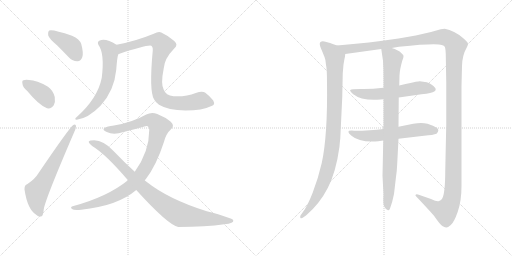
t = 0.00 s
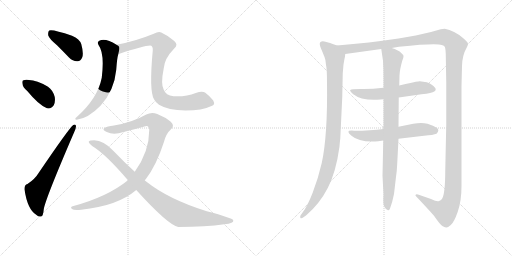
t = 2.14 s
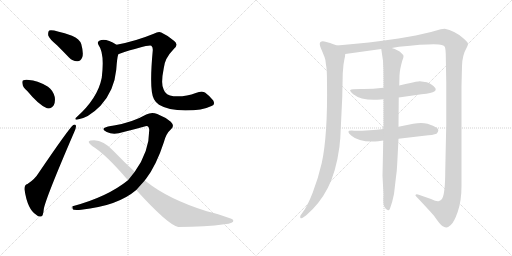
t = 4.28 s
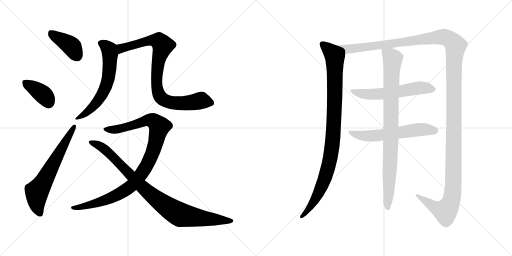
t = 6.42 s
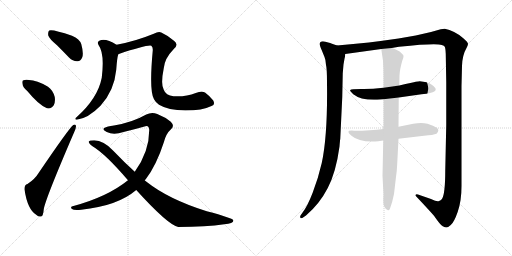
t = 8.56 s
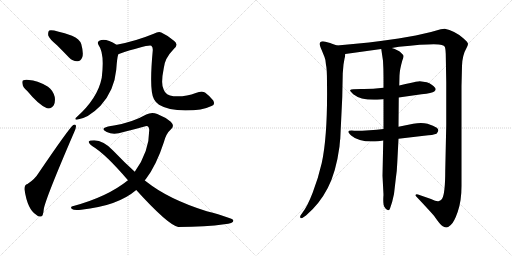
t = 10.70 s

The animated SVG that drew these frames (rendered in a browser with its animation timeline set to each time). Animation: 12 CSS @keyframes rules; one cycle of 10.70 s.

<svg version="1.1" viewBox="0 0 2048 1024" xmlns="http://www.w3.org/2000/svg">
  <g stroke="lightgray" stroke-dasharray="1,1" stroke-width="1" transform="scale(4, 4)">
    <line x1="0" y1="0" x2="256" y2="256"></line>
    <line x1="256" y1="0" x2="0" y2="256"></line>
    <line x1="128" y1="0" x2="128" y2="256"></line>
    <line x1="0" y1="128" x2="256" y2="128"></line>
    <line x1="256" y1="0" x2="512" y2="256"></line>
    <line x1="512" y1="0" x2="256" y2="256"></line>
    <line x1="384" y1="0" x2="384" y2="256"></line>
    <line x1="256" y1="128" x2="512" y2="128"></line>
  </g>
<g transform="scale(1, -1) translate(0, -850)">
   <style type="text/css">
    @keyframes keyframes0 {
      from {
       stroke: black;
       stroke-dashoffset: 404;
       stroke-width: 128;
       }
       57% {
       animation-timing-function: step-end;
       stroke: black;
       stroke-dashoffset: 0;
       stroke-width: 128;
       }
       to {
       stroke: black;
       stroke-width: 1024;
       }
       }
       #make-me-a-hanzi-animation-0 {
         animation: keyframes0 0.578776s both;
         animation-delay: 0.000000s;
         animation-timing-function: linear;
       }
    @keyframes keyframes1 {
      from {
       stroke: black;
       stroke-dashoffset: 378;
       stroke-width: 128;
       }
       55% {
       animation-timing-function: step-end;
       stroke: black;
       stroke-dashoffset: 0;
       stroke-width: 128;
       }
       to {
       stroke: black;
       stroke-width: 1024;
       }
       }
       #make-me-a-hanzi-animation-1 {
         animation: keyframes1 0.557617s both;
         animation-delay: 0.578776s;
         animation-timing-function: linear;
       }
    @keyframes keyframes2 {
      from {
       stroke: black;
       stroke-dashoffset: 646;
       stroke-width: 128;
       }
       68% {
       animation-timing-function: step-end;
       stroke: black;
       stroke-dashoffset: 0;
       stroke-width: 128;
       }
       to {
       stroke: black;
       stroke-width: 1024;
       }
       }
       #make-me-a-hanzi-animation-2 {
         animation: keyframes2 0.775716s both;
         animation-delay: 1.136393s;
         animation-timing-function: linear;
       }
    @keyframes keyframes3 {
      from {
       stroke: black;
       stroke-dashoffset: 620;
       stroke-width: 128;
       }
       67% {
       animation-timing-function: step-end;
       stroke: black;
       stroke-dashoffset: 0;
       stroke-width: 128;
       }
       to {
       stroke: black;
       stroke-width: 1024;
       }
       }
       #make-me-a-hanzi-animation-3 {
         animation: keyframes3 0.754557s both;
         animation-delay: 1.912109s;
         animation-timing-function: linear;
       }
    @keyframes keyframes4 {
      from {
       stroke: black;
       stroke-dashoffset: 870;
       stroke-width: 128;
       }
       74% {
       animation-timing-function: step-end;
       stroke: black;
       stroke-dashoffset: 0;
       stroke-width: 128;
       }
       to {
       stroke: black;
       stroke-width: 1024;
       }
       }
       #make-me-a-hanzi-animation-4 {
         animation: keyframes4 0.958008s both;
         animation-delay: 2.666666s;
         animation-timing-function: linear;
       }
    @keyframes keyframes5 {
      from {
       stroke: black;
       stroke-dashoffset: 999;
       stroke-width: 128;
       }
       76% {
       animation-timing-function: step-end;
       stroke: black;
       stroke-dashoffset: 0;
       stroke-width: 128;
       }
       to {
       stroke: black;
       stroke-width: 1024;
       }
       }
       #make-me-a-hanzi-animation-5 {
         animation: keyframes5 1.062988s both;
         animation-delay: 3.624674s;
         animation-timing-function: linear;
       }
    @keyframes keyframes6 {
      from {
       stroke: black;
       stroke-dashoffset: 931;
       stroke-width: 128;
       }
       75% {
       animation-timing-function: step-end;
       stroke: black;
       stroke-dashoffset: 0;
       stroke-width: 128;
       }
       to {
       stroke: black;
       stroke-width: 1024;
       }
       }
       #make-me-a-hanzi-animation-6 {
         animation: keyframes6 1.007650s both;
         animation-delay: 4.687662s;
         animation-timing-function: linear;
       }
    @keyframes keyframes7 {
      from {
       stroke: black;
       stroke-dashoffset: 993;
       stroke-width: 128;
       }
       76% {
       animation-timing-function: step-end;
       stroke: black;
       stroke-dashoffset: 0;
       stroke-width: 128;
       }
       to {
       stroke: black;
       stroke-width: 1024;
       }
       }
       #make-me-a-hanzi-animation-7 {
         animation: keyframes7 1.058105s both;
         animation-delay: 5.695312s;
         animation-timing-function: linear;
       }
    @keyframes keyframes8 {
      from {
       stroke: black;
       stroke-dashoffset: 1539;
       stroke-width: 128;
       }
       83% {
       animation-timing-function: step-end;
       stroke: black;
       stroke-dashoffset: 0;
       stroke-width: 128;
       }
       to {
       stroke: black;
       stroke-width: 1024;
       }
       }
       #make-me-a-hanzi-animation-8 {
         animation: keyframes8 1.502441s both;
         animation-delay: 6.753417s;
         animation-timing-function: linear;
       }
    @keyframes keyframes9 {
      from {
       stroke: black;
       stroke-dashoffset: 583;
       stroke-width: 128;
       }
       65% {
       animation-timing-function: step-end;
       stroke: black;
       stroke-dashoffset: 0;
       stroke-width: 128;
       }
       to {
       stroke: black;
       stroke-width: 1024;
       }
       }
       #make-me-a-hanzi-animation-9 {
         animation: keyframes9 0.724447s both;
         animation-delay: 8.255858s;
         animation-timing-function: linear;
       }
    @keyframes keyframes10 {
      from {
       stroke: black;
       stroke-dashoffset: 593;
       stroke-width: 128;
       }
       66% {
       animation-timing-function: step-end;
       stroke: black;
       stroke-dashoffset: 0;
       stroke-width: 128;
       }
       to {
       stroke: black;
       stroke-width: 1024;
       }
       }
       #make-me-a-hanzi-animation-10 {
         animation: keyframes10 0.732585s both;
         animation-delay: 8.980305s;
         animation-timing-function: linear;
       }
    @keyframes keyframes11 {
      from {
       stroke: black;
       stroke-dashoffset: 904;
       stroke-width: 128;
       }
       75% {
       animation-timing-function: step-end;
       stroke: black;
       stroke-dashoffset: 0;
       stroke-width: 128;
       }
       to {
       stroke: black;
       stroke-width: 1024;
       }
       }
       #make-me-a-hanzi-animation-11 {
         animation: keyframes11 0.985677s both;
         animation-delay: 9.712890s;
         animation-timing-function: linear;
       }
</style>
<path d="M 228.0 669.0 Q 250.0 647.0 276.0 620.0 Q 292.0 604.0 310.0 605.0 Q 323.0 605.0 329.0 621.0 Q 335.0 637.0 325.0 674.0 Q 319.0 693.0 288.0 707.0 Q 210.0 734.0 197.0 728.0 Q 191.0 724.0 193.0 708.0 Q 197.0 695.0 228.0 669.0 Z" fill="lightgray"></path> 
<path d="M 110.0 485.0 Q 155.0 430.0 188.0 417.0 Q 206.0 414.0 215.0 429.0 Q 222.0 442.0 219.0 462.0 Q 212.0 489.0 192.0 503.0 Q 147.0 530.0 116.0 530.0 Q 103.0 533.0 94.0 529.0 Q 87.0 528.0 90.0 514.0 Q 91.0 501.0 110.0 485.0 Z" fill="lightgray"></path> 
<path d="M 110.0 114.0 Q 97.0 111.0 98.0 92.0 Q 110.0 11.0 146.0 -10.0 Q 153.0 -17.0 164.0 -16.0 Q 173.0 -15.0 175.0 13.0 Q 181.0 53.0 297.0 322.0 Q 304.0 338.0 304.0 345.0 Q 304.0 355.0 293.0 350.0 Q 278.0 340.0 153.0 156.0 Q 140.0 134.0 110.0 114.0 Z" fill="lightgray"></path> 
<path d="M 466.0 671.0 Q 423.0 698.0 399.0 688.0 Q 387.0 684.0 394.0 670.0 Q 419.0 637.0 407.0 539.0 Q 391.0 457.0 307.0 382.0 Q 295.0 372.0 307.0 371.0 Q 353.0 377.0 402.0 427.0 Q 457.0 487.0 465.0 571.0 Q 468.0 617.0 473.0 633.0 C 480.0 662.0 480.0 663.0 466.0 671.0 Z" fill="lightgray"></path> 
<path d="M 846.0 426.0 Q 862.0 430.0 853.0 448.0 Q 838.0 467.0 820.0 480.0 Q 808.0 487.0 783.0 478.0 Q 743.0 462.0 694.0 465.0 Q 663.0 468.0 655.0 491.0 Q 642.0 513.0 655.0 577.0 Q 658.0 616.0 696.0 655.0 Q 715.0 671.0 697.0 686.0 Q 672.0 708.0 645.0 720.0 Q 635.0 726.0 615.0 715.0 Q 542.0 685.0 466.0 671.0 C 437.0 665.0 445.0 624.0 473.0 633.0 Q 590.0 672.0 605.0 667.0 Q 612.0 663.0 611.0 648.0 Q 596.0 486.0 616.0 453.0 Q 622.0 441.0 636.0 431.0 Q 672.0 409.0 742.0 408.0 Q 809.0 408.0 846.0 426.0 Z" fill="lightgray"></path> 
<path d="M 579.0 128.0 Q 580.0 131.0 583.0 133.0 Q 626.0 190.0 655.0 280.0 Q 664.0 316.0 684.0 333.0 Q 700.0 346.0 683.0 363.0 Q 662.0 381.0 629.0 394.0 Q 607.0 403.0 585.0 392.0 Q 531.0 361.0 456.0 348.0 Q 428.0 345.0 417.0 338.0 Q 408.0 331.0 427.0 322.0 Q 454.0 309.0 494.0 322.0 Q 536.0 332.0 578.0 344.0 Q 596.0 351.0 597.0 330.0 Q 597.0 243.0 539.0 163.0 L 512.0 129.0 Q 430.0 63.0 294.0 26.0 Q 278.0 23.0 288.0 14.0 Q 295.0 8.0 325.0 11.0 Q 470.0 26.0 545.0 90.0 L 579.0 128.0 Z" fill="lightgray"></path> 
<path d="M 545.0 90.0 Q 671.0 -49.0 713.0 -58.0 Q 825.0 -58.0 897.0 -47.0 Q 937.0 -43.0 933.0 -31.0 Q 930.0 -22.0 827.0 5.0 Q 674.0 53.0 586.0 123.0 Q 582.0 126.0 579.0 128.0 L 539.0 163.0 Q 496.0 202.0 453.0 247.0 Q 414.0 289.0 377.0 289.0 Q 358.0 289.0 355.0 284.0 Q 354.0 277.0 370.0 265.0 Q 421.0 235.0 512.0 129.0 L 545.0 90.0 Z" fill="lightgray"></path> 
<path d="M 1348.0 668.5 L 1328.0 675.5 Q 1326.0 677.5 1302.0 683.5 Q 1279.0 688.5 1279.0 674.5 Q 1279.0 667.5 1287.0 649.5 L 1298.0 622.5 Q 1303.0 611.5 1304.0 590.5 Q 1308.0 576.5 1308.0 521.5 Q 1311.0 308.5 1287.0 198.5 Q 1273.0 137.5 1251.0 80.5 Q 1229.0 23.5 1209.0 -1.5 L 1202.0 -11.5 Q 1199.0 -17.5 1202.0 -21.5 Q 1205.0 -25.5 1215.0 -17.5 L 1224.0 -11.5 Q 1278.0 34.5 1311.0 98.5 Q 1344.0 161.5 1358.0 264.5 Q 1360.0 290.5 1361.0 294.5 L 1369.0 461.5 L 1371.0 557.5 L 1374.0 592.5 L 1378.0 615.5 Q 1380.0 621.5 1381.0 634.5 C 1384.0 655.5 1376.0 658.5 1348.0 668.5 Z" fill="lightgray"></path> 
<path d="M 1567.0 658.5 L 1596.0 663.5 Q 1743.0 678.5 1767.0 670.5 Q 1777.0 667.5 1779.0 663.5 Q 1782.0 658.5 1783.0 634.5 L 1785.0 520.5 L 1785.0 351.5 L 1781.0 168.5 Q 1781.0 75.5 1768.0 54.5 Q 1760.0 46.5 1756.0 46.5 Q 1749.0 42.5 1724.0 54.5 L 1672.0 72.5 Q 1671.0 73.5 1667.0 73.5 Q 1664.0 72.5 1662.0 70.5 Q 1661.0 68.5 1665.0 64.5 Q 1716.0 10.5 1736.0 -12.5 Q 1762.0 -50.5 1771.0 -54.5 Q 1781.0 -59.5 1786.0 -59.5 Q 1791.0 -59.5 1803.0 -49.5 Q 1816.0 -39.5 1831.0 3.5 Q 1846.0 46.5 1846.0 106.5 L 1846.0 506.5 L 1848.0 586.5 Q 1849.0 629.5 1867.0 660.5 Q 1871.0 667.5 1872.0 674.5 Q 1873.0 680.5 1852.0 698.5 Q 1817.0 728.5 1779.0 735.5 L 1763.0 733.5 L 1724.0 722.5 L 1663.0 708.5 L 1594.0 696.5 Q 1480.0 679.5 1348.0 668.5 C 1318.0 665.5 1351.0 630.5 1381.0 634.5 L 1525.0 654.5 L 1567.0 658.5 Z" fill="lightgray"></path> 
<path d="M 1534.0 499.5 Q 1484.0 493.5 1444.0 494.5 Q 1405.0 494.5 1401.0 490.5 Q 1398.0 486.5 1413.0 473.5 Q 1447.0 446.5 1522.0 452.5 L 1534.0 453.5 L 1595.0 460.5 L 1686.0 473.5 Q 1729.0 477.5 1737.0 484.5 Q 1746.0 490.5 1741.0 498.5 Q 1730.0 513.5 1707.0 521.5 L 1679.0 525.5 Q 1674.0 525.5 1663.0 523.5 Q 1653.0 521.5 1597.0 508.5 L 1534.0 499.5 Z" fill="lightgray"></path> 
<path d="M 1534.0 334.5 Q 1482.0 327.5 1417.0 327.5 Q 1376.0 331.5 1406.0 307.5 Q 1438.0 279.5 1513.0 285.5 L 1533.0 288.5 L 1594.0 295.5 L 1696.0 307.5 Q 1734.0 310.5 1746.0 315.5 Q 1760.0 329.5 1747.0 339.5 Q 1735.0 348.5 1710.0 355.5 Q 1686.0 361.5 1653.0 355.5 L 1594.0 343.5 L 1534.0 334.5 Z" fill="lightgray"></path> 
<path d="M 1597.0 508.5 L 1598.0 548.5 Q 1599.0 572.5 1609.0 607.5 Q 1615.0 621.5 1614.0 626.5 Q 1614.0 630.5 1603.0 640.5 Q 1593.0 650.5 1567.0 658.5 C 1539.0 669.5 1522.0 675.5 1525.0 654.5 L 1532.0 607.5 Q 1534.0 575.5 1534.0 542.5 L 1534.0 499.5 L 1534.0 453.5 L 1534.0 334.5 L 1533.0 288.5 L 1530.0 147.5 L 1534.0 71.5 Q 1531.0 31.5 1538.0 22.5 Q 1545.0 9.5 1552.0 9.5 Q 1556.0 7.5 1560.0 16.5 Q 1570.0 43.5 1576.0 74.5 L 1583.0 134.5 Q 1588.0 167.5 1589.0 198.5 L 1594.0 295.5 L 1594.0 343.5 L 1595.0 460.5 L 1597.0 508.5 Z" fill="lightgray"></path> 
      <clipPath id="make-me-a-hanzi-clip-0">
      <path d="M 228.0 669.0 Q 250.0 647.0 276.0 620.0 Q 292.0 604.0 310.0 605.0 Q 323.0 605.0 329.0 621.0 Q 335.0 637.0 325.0 674.0 Q 319.0 693.0 288.0 707.0 Q 210.0 734.0 197.0 728.0 Q 191.0 724.0 193.0 708.0 Q 197.0 695.0 228.0 669.0 Z" fill="lightgray"></path>
      </clipPath>
      <path clip-path="url(#make-me-a-hanzi-clip-0)" d="M 201.0 721.0 L 289.0 662.0 L 309.0 625.0 " fill="none" id="make-me-a-hanzi-animation-0" stroke-dasharray="276 552" stroke-linecap="round"></path>

      <clipPath id="make-me-a-hanzi-clip-1">
      <path d="M 110.0 485.0 Q 155.0 430.0 188.0 417.0 Q 206.0 414.0 215.0 429.0 Q 222.0 442.0 219.0 462.0 Q 212.0 489.0 192.0 503.0 Q 147.0 530.0 116.0 530.0 Q 103.0 533.0 94.0 529.0 Q 87.0 528.0 90.0 514.0 Q 91.0 501.0 110.0 485.0 Z" fill="lightgray"></path>
      </clipPath>
      <path clip-path="url(#make-me-a-hanzi-clip-1)" d="M 102.0 519.0 L 173.0 471.0 L 194.0 441.0 " fill="none" id="make-me-a-hanzi-animation-1" stroke-dasharray="250 500" stroke-linecap="round"></path>

      <clipPath id="make-me-a-hanzi-clip-2">
      <path d="M 110.0 114.0 Q 97.0 111.0 98.0 92.0 Q 110.0 11.0 146.0 -10.0 Q 153.0 -17.0 164.0 -16.0 Q 173.0 -15.0 175.0 13.0 Q 181.0 53.0 297.0 322.0 Q 304.0 338.0 304.0 345.0 Q 304.0 355.0 293.0 350.0 Q 278.0 340.0 153.0 156.0 Q 140.0 134.0 110.0 114.0 Z" fill="lightgray"></path>
      </clipPath>
      <path clip-path="url(#make-me-a-hanzi-clip-2)" d="M 160.0 -5.0 L 147.0 35.0 L 147.0 83.0 L 297.0 343.0 " fill="none" id="make-me-a-hanzi-animation-2" stroke-dasharray="518 1036" stroke-linecap="round"></path>

      <clipPath id="make-me-a-hanzi-clip-3">
      <path d="M 466.0 671.0 Q 423.0 698.0 399.0 688.0 Q 387.0 684.0 394.0 670.0 Q 419.0 637.0 407.0 539.0 Q 391.0 457.0 307.0 382.0 Q 295.0 372.0 307.0 371.0 Q 353.0 377.0 402.0 427.0 Q 457.0 487.0 465.0 571.0 Q 468.0 617.0 473.0 633.0 C 480.0 662.0 480.0 663.0 466.0 671.0 Z" fill="lightgray"></path>
      </clipPath>
      <path clip-path="url(#make-me-a-hanzi-clip-3)" d="M 402.0 678.0 L 423.0 666.0 L 438.0 646.0 L 439.0 584.0 L 430.0 523.0 L 392.0 446.0 L 359.0 409.0 L 313.0 377.0 " fill="none" id="make-me-a-hanzi-animation-3" stroke-dasharray="492 984" stroke-linecap="round"></path>

      <clipPath id="make-me-a-hanzi-clip-4">
      <path d="M 846.0 426.0 Q 862.0 430.0 853.0 448.0 Q 838.0 467.0 820.0 480.0 Q 808.0 487.0 783.0 478.0 Q 743.0 462.0 694.0 465.0 Q 663.0 468.0 655.0 491.0 Q 642.0 513.0 655.0 577.0 Q 658.0 616.0 696.0 655.0 Q 715.0 671.0 697.0 686.0 Q 672.0 708.0 645.0 720.0 Q 635.0 726.0 615.0 715.0 Q 542.0 685.0 466.0 671.0 C 437.0 665.0 445.0 624.0 473.0 633.0 Q 590.0 672.0 605.0 667.0 Q 612.0 663.0 611.0 648.0 Q 596.0 486.0 616.0 453.0 Q 622.0 441.0 636.0 431.0 Q 672.0 409.0 742.0 408.0 Q 809.0 408.0 846.0 426.0 Z" fill="lightgray"></path>
      </clipPath>
      <path clip-path="url(#make-me-a-hanzi-clip-4)" d="M 475.0 666.0 L 487.0 656.0 L 600.0 688.0 L 636.0 685.0 L 651.0 668.0 L 634.0 611.0 L 627.0 532.0 L 631.0 484.0 L 641.0 462.0 L 663.0 446.0 L 686.0 439.0 L 736.0 437.0 L 808.0 447.0 L 844.0 439.0 " fill="none" id="make-me-a-hanzi-animation-4" stroke-dasharray="742 1484" stroke-linecap="round"></path>

      <clipPath id="make-me-a-hanzi-clip-5">
      <path d="M 579.0 128.0 Q 580.0 131.0 583.0 133.0 Q 626.0 190.0 655.0 280.0 Q 664.0 316.0 684.0 333.0 Q 700.0 346.0 683.0 363.0 Q 662.0 381.0 629.0 394.0 Q 607.0 403.0 585.0 392.0 Q 531.0 361.0 456.0 348.0 Q 428.0 345.0 417.0 338.0 Q 408.0 331.0 427.0 322.0 Q 454.0 309.0 494.0 322.0 Q 536.0 332.0 578.0 344.0 Q 596.0 351.0 597.0 330.0 Q 597.0 243.0 539.0 163.0 L 512.0 129.0 Q 430.0 63.0 294.0 26.0 Q 278.0 23.0 288.0 14.0 Q 295.0 8.0 325.0 11.0 Q 470.0 26.0 545.0 90.0 L 579.0 128.0 Z" fill="lightgray"></path>
      </clipPath>
      <path clip-path="url(#make-me-a-hanzi-clip-5)" d="M 425.0 332.0 L 469.0 333.0 L 601.0 370.0 L 623.0 359.0 L 637.0 340.0 L 620.0 266.0 L 598.0 210.0 L 572.0 164.0 L 531.0 111.0 L 494.0 84.0 L 431.0 53.0 L 351.0 27.0 L 294.0 18.0 " fill="none" id="make-me-a-hanzi-animation-5" stroke-dasharray="871 1742" stroke-linecap="round"></path>

      <clipPath id="make-me-a-hanzi-clip-6">
      <path d="M 545.0 90.0 Q 671.0 -49.0 713.0 -58.0 Q 825.0 -58.0 897.0 -47.0 Q 937.0 -43.0 933.0 -31.0 Q 930.0 -22.0 827.0 5.0 Q 674.0 53.0 586.0 123.0 Q 582.0 126.0 579.0 128.0 L 539.0 163.0 Q 496.0 202.0 453.0 247.0 Q 414.0 289.0 377.0 289.0 Q 358.0 289.0 355.0 284.0 Q 354.0 277.0 370.0 265.0 Q 421.0 235.0 512.0 129.0 L 545.0 90.0 Z" fill="lightgray"></path>
      </clipPath>
      <path clip-path="url(#make-me-a-hanzi-clip-6)" d="M 361.0 282.0 L 402.0 265.0 L 423.0 249.0 L 591.0 81.0 L 705.0 -1.0 L 723.0 -10.0 L 790.0 -21.0 L 928.0 -33.0 " fill="none" id="make-me-a-hanzi-animation-6" stroke-dasharray="803 1606" stroke-linecap="round"></path>

      <clipPath id="make-me-a-hanzi-clip-7">
      <path d="M 1348.0 668.5 L 1328.0 675.5 Q 1326.0 677.5 1302.0 683.5 Q 1279.0 688.5 1279.0 674.5 Q 1279.0 667.5 1287.0 649.5 L 1298.0 622.5 Q 1303.0 611.5 1304.0 590.5 Q 1308.0 576.5 1308.0 521.5 Q 1311.0 308.5 1287.0 198.5 Q 1273.0 137.5 1251.0 80.5 Q 1229.0 23.5 1209.0 -1.5 L 1202.0 -11.5 Q 1199.0 -17.5 1202.0 -21.5 Q 1205.0 -25.5 1215.0 -17.5 L 1224.0 -11.5 Q 1278.0 34.5 1311.0 98.5 Q 1344.0 161.5 1358.0 264.5 Q 1360.0 290.5 1361.0 294.5 L 1369.0 461.5 L 1371.0 557.5 L 1374.0 592.5 L 1378.0 615.5 Q 1380.0 621.5 1381.0 634.5 C 1384.0 655.5 1376.0 658.5 1348.0 668.5 Z" fill="lightgray"></path>
      </clipPath>
      <path clip-path="url(#make-me-a-hanzi-clip-7)" d="M 1293.0 672.5 L 1330.0 637.5 L 1339.0 621.5 L 1338.0 424.5 L 1328.0 259.5 L 1316.0 193.5 L 1286.0 102.5 L 1243.0 24.5 L 1208.0 -16.5 " fill="none" id="make-me-a-hanzi-animation-7" stroke-dasharray="865 1730" stroke-linecap="round"></path>

      <clipPath id="make-me-a-hanzi-clip-8">
      <path d="M 1567.0 658.5 L 1596.0 663.5 Q 1743.0 678.5 1767.0 670.5 Q 1777.0 667.5 1779.0 663.5 Q 1782.0 658.5 1783.0 634.5 L 1785.0 520.5 L 1785.0 351.5 L 1781.0 168.5 Q 1781.0 75.5 1768.0 54.5 Q 1760.0 46.5 1756.0 46.5 Q 1749.0 42.5 1724.0 54.5 L 1672.0 72.5 Q 1671.0 73.5 1667.0 73.5 Q 1664.0 72.5 1662.0 70.5 Q 1661.0 68.5 1665.0 64.5 Q 1716.0 10.5 1736.0 -12.5 Q 1762.0 -50.5 1771.0 -54.5 Q 1781.0 -59.5 1786.0 -59.5 Q 1791.0 -59.5 1803.0 -49.5 Q 1816.0 -39.5 1831.0 3.5 Q 1846.0 46.5 1846.0 106.5 L 1846.0 506.5 L 1848.0 586.5 Q 1849.0 629.5 1867.0 660.5 Q 1871.0 667.5 1872.0 674.5 Q 1873.0 680.5 1852.0 698.5 Q 1817.0 728.5 1779.0 735.5 L 1763.0 733.5 L 1724.0 722.5 L 1663.0 708.5 L 1594.0 696.5 Q 1480.0 679.5 1348.0 668.5 C 1318.0 665.5 1351.0 630.5 1381.0 634.5 L 1525.0 654.5 L 1567.0 658.5 Z" fill="lightgray"></path>
      </clipPath>
      <path clip-path="url(#make-me-a-hanzi-clip-8)" d="M 1357.0 665.5 L 1400.0 654.5 L 1765.0 702.5 L 1796.0 694.5 L 1822.0 667.5 L 1816.0 585.5 L 1814.0 144.5 L 1807.0 54.5 L 1800.0 32.5 L 1780.0 5.5 L 1735.0 23.5 L 1666.0 68.5 " fill="none" id="make-me-a-hanzi-animation-8" stroke-dasharray="1411 2822" stroke-linecap="round"></path>

      <clipPath id="make-me-a-hanzi-clip-9">
      <path d="M 1534.0 499.5 Q 1484.0 493.5 1444.0 494.5 Q 1405.0 494.5 1401.0 490.5 Q 1398.0 486.5 1413.0 473.5 Q 1447.0 446.5 1522.0 452.5 L 1534.0 453.5 L 1595.0 460.5 L 1686.0 473.5 Q 1729.0 477.5 1737.0 484.5 Q 1746.0 490.5 1741.0 498.5 Q 1730.0 513.5 1707.0 521.5 L 1679.0 525.5 Q 1674.0 525.5 1663.0 523.5 Q 1653.0 521.5 1597.0 508.5 L 1534.0 499.5 Z" fill="lightgray"></path>
      </clipPath>
      <path clip-path="url(#make-me-a-hanzi-clip-9)" d="M 1405.0 488.5 L 1448.0 475.5 L 1492.0 472.5 L 1682.0 499.5 L 1728.0 494.5 " fill="none" id="make-me-a-hanzi-animation-9" stroke-dasharray="455 910" stroke-linecap="round"></path>

      <clipPath id="make-me-a-hanzi-clip-10">
      <path d="M 1534.0 334.5 Q 1482.0 327.5 1417.0 327.5 Q 1376.0 331.5 1406.0 307.5 Q 1438.0 279.5 1513.0 285.5 L 1533.0 288.5 L 1594.0 295.5 L 1696.0 307.5 Q 1734.0 310.5 1746.0 315.5 Q 1760.0 329.5 1747.0 339.5 Q 1735.0 348.5 1710.0 355.5 Q 1686.0 361.5 1653.0 355.5 L 1594.0 343.5 L 1534.0 334.5 Z" fill="lightgray"></path>
      </clipPath>
      <path clip-path="url(#make-me-a-hanzi-clip-10)" d="M 1406.0 320.5 L 1418.0 313.5 L 1483.0 306.5 L 1665.0 331.5 L 1739.0 327.5 " fill="none" id="make-me-a-hanzi-animation-10" stroke-dasharray="465 930" stroke-linecap="round"></path>

      <clipPath id="make-me-a-hanzi-clip-11">
      <path d="M 1597.0 508.5 L 1598.0 548.5 Q 1599.0 572.5 1609.0 607.5 Q 1615.0 621.5 1614.0 626.5 Q 1614.0 630.5 1603.0 640.5 Q 1593.0 650.5 1567.0 658.5 C 1539.0 669.5 1522.0 675.5 1525.0 654.5 L 1532.0 607.5 Q 1534.0 575.5 1534.0 542.5 L 1534.0 499.5 L 1534.0 453.5 L 1534.0 334.5 L 1533.0 288.5 L 1530.0 147.5 L 1534.0 71.5 Q 1531.0 31.5 1538.0 22.5 Q 1545.0 9.5 1552.0 9.5 Q 1556.0 7.5 1560.0 16.5 Q 1570.0 43.5 1576.0 74.5 L 1583.0 134.5 Q 1588.0 167.5 1589.0 198.5 L 1594.0 295.5 L 1594.0 343.5 L 1595.0 460.5 L 1597.0 508.5 Z" fill="lightgray"></path>
      </clipPath>
      <path clip-path="url(#make-me-a-hanzi-clip-11)" d="M 1533.0 647.5 L 1571.0 615.5 L 1552.0 17.5 " fill="none" id="make-me-a-hanzi-animation-11" stroke-dasharray="776 1552" stroke-linecap="round"></path>

</g>
</svg>
